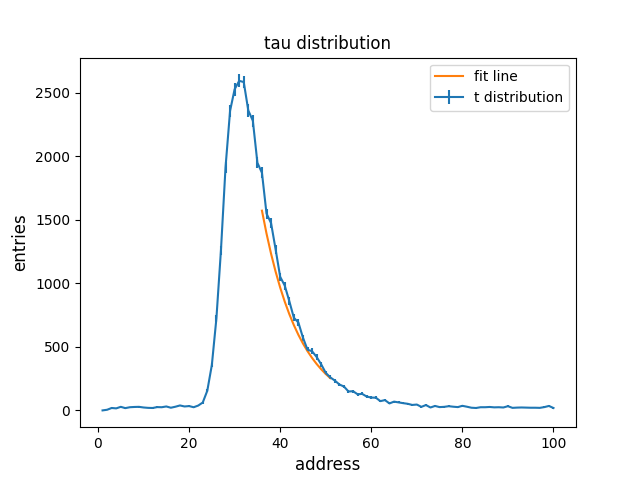

Values plotted in this chart, from the file beside it:
Experimental Info:	Experiment Info
Collect Date End:	2020/10/23 14:32:39
Collected Time (s):	2000
ADC Gain:	8192
Calibration C0:	0
Calibration C1:	0
Calibration C2:	0
Calibration Unit:	KeV
Full view Count:	4096
Region of Interesting Num:	1
84	122
Data of MultiChannel:
1	0
2	5
3	19
4	16
5	28
6	18
7	25
8	27
9	28
10	23
11	20
12	19
13	26
14	25
15	31
16	21
17	29
18	39
19	31
20	34
21	25
22	38
23	62
24	155
25	358
26	725
27	1263
28	1913
29	2359
30	2529
31	2595
32	2586
33	2362
34	2281
35	1950
36	1871
37	1550
38	1475
39	1268
40	1052
41	983
42	861
43	730
44	692
45	573
46	478
47	466
48	421
49	363
... 8,143 more rows
